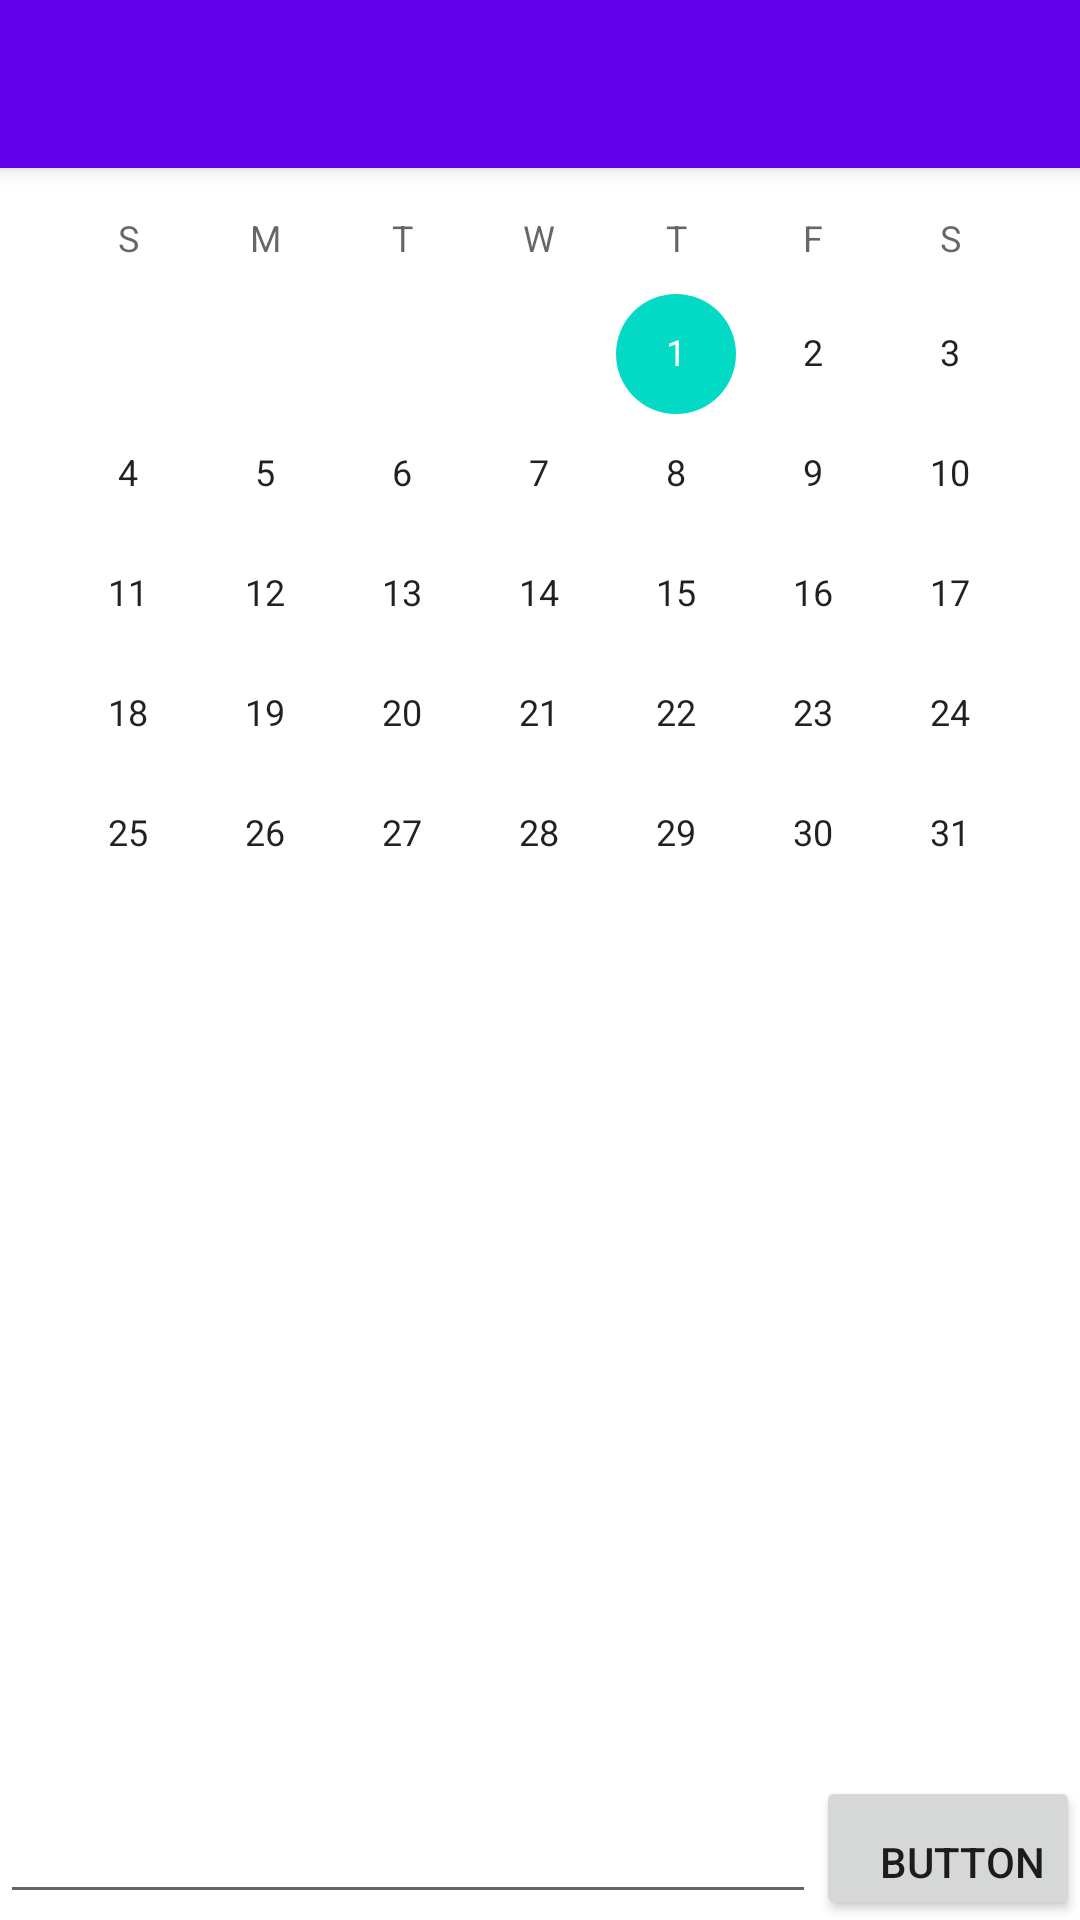

This screen was rendered from an Android layout file. Write that file and the resources it references.
<!-- AndroidManifest.xml: application theme Theme.ToHaru -->
<!-- res/layout/activity_button__calendar.xml -->
<?xml version="1.0" encoding="utf-8"?>
<androidx.coordinatorlayout.widget.CoordinatorLayout xmlns:android="http://schemas.android.com/apk/res/android"
    xmlns:app="http://schemas.android.com/apk/res-auto"
    xmlns:tools="http://schemas.android.com/tools"
    android:layout_width="match_parent"
    android:layout_height="match_parent"
    tools:context=".MainActivity">

    <com.google.android.material.appbar.AppBarLayout
        android:layout_width="match_parent"
        android:layout_height="wrap_content"
        android:theme="@style/Theme.ToHaru.AppBarOverlay">

        <androidx.appcompat.widget.Toolbar
            android:id="@+id/toolbar"
            android:layout_width="match_parent"
            android:layout_height="?attr/actionBarSize"
            android:background="?attr/colorPrimary"
            app:popupTheme="@style/Theme.ToHaru.PopupOverlay" />

    </com.google.android.material.appbar.AppBarLayout>

    <LinearLayout
        android:layout_width="match_parent"
        android:layout_height="wrap_content"
        android:orientation="horizontal">

        <CalendarView
            android:id="@+id/calendarView"
            android:layout_width="wrap_content"
            android:layout_height="wrap_content"
            android:layout_weight="1" />

    </LinearLayout>

    <LinearLayout
        android:layout_width="match_parent"
        android:layout_height="wrap_content"
        android:layout_gravity="bottom"
        android:gravity="bottom|center"
        android:orientation="horizontal"
        android:paddingTop="100dp">

        <EditText
            android:id="@+id/et_date"
            android:layout_width="wrap_content"
            android:layout_height="wrap_content"
            android:layout_weight="1"
            android:ems="10"
            android:inputType="textPersonName"
            android:text="@string/dateTXT" />

        <Button
            android:id="@+id/createBTN"
            android:layout_width="wrap_content"
            android:layout_height="wrap_content"
            android:gravity="bottom|center|end"
            android:text="Button" />
    </LinearLayout>

</androidx.coordinatorlayout.widget.CoordinatorLayout>
<!-- resources referenced by this layout -->
<resources>
  <string name="dateTXT" />
  <style name="Theme.ToHaru" parent="Theme.MaterialComponents.Light.NoActionBar">
          
          <item name="colorPrimary">@color/purple_500</item>
          <item name="colorPrimaryVariant">@color/purple_700</item>
          <item name="colorOnPrimary">@color/white</item>
          
          <item name="colorSecondary">@color/teal_200</item>
          <item name="colorSecondaryVariant">@color/teal_700</item>
          <item name="colorOnSecondary">@color/black</item>
          
          <item name="android:statusBarColor" tools:targetApi="l">?attr/colorPrimaryVariant</item>
          
      </style>
  <color name="purple_500">#FF6200EE</color>
  <color name="purple_700">#FF3700B3</color>
  <color name="white">#FFFFFFFF</color>
  <color name="teal_200">#FF03DAC5</color>
  <color name="teal_700">#FF018786</color>
  <color name="black">#FF000000</color>
</resources>
